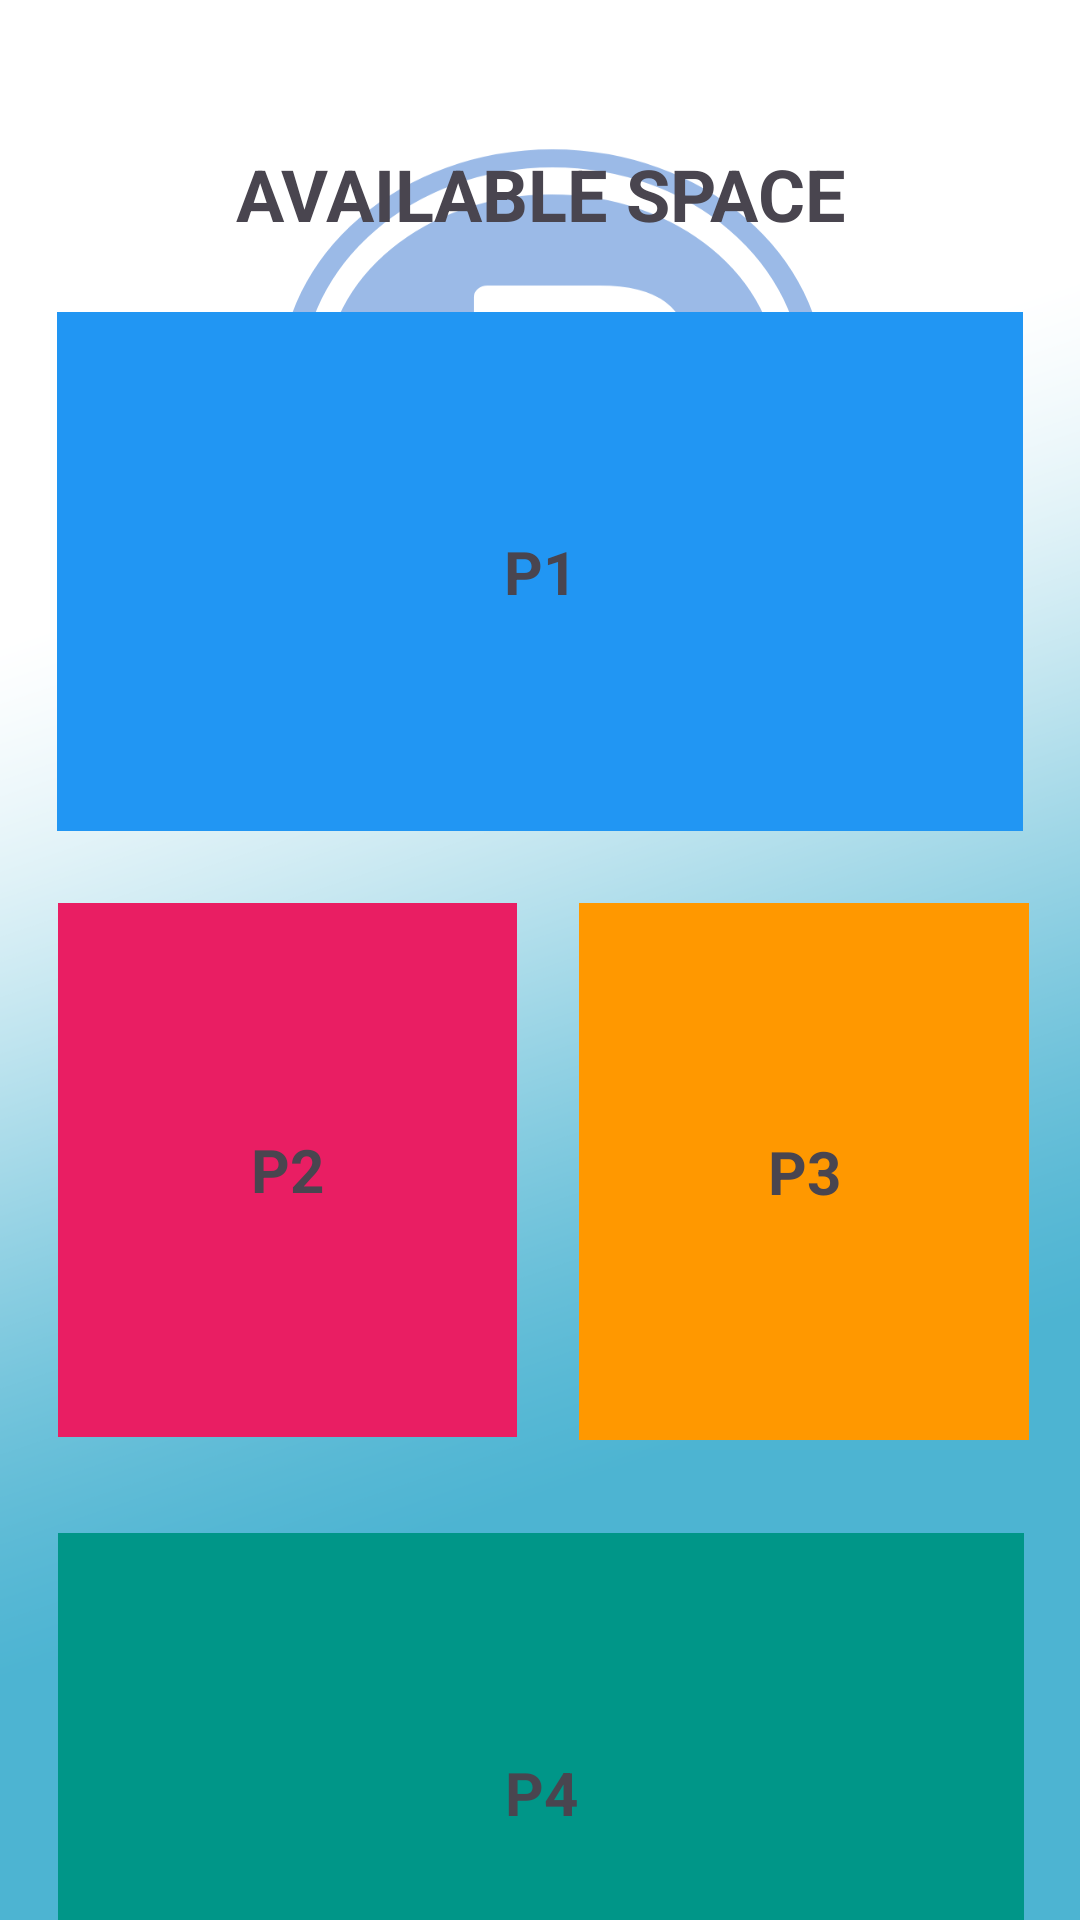

Write the Android layout XML for this screen, with the resource values it uses.
<!-- AndroidManifest.xml: application theme Theme.BUBTPS -->
<!-- res/layout/activity_status.xml -->
<?xml version="1.0" encoding="utf-8"?>
<androidx.constraintlayout.widget.ConstraintLayout xmlns:android="http://schemas.android.com/apk/res/android"
    xmlns:app="http://schemas.android.com/apk/res-auto"
    xmlns:tools="http://schemas.android.com/tools"
    android:layout_width="match_parent"
    android:layout_height="match_parent"
    android:background="@drawable/background"
    tools:context=".Status">

    <TextView
        android:id="@+id/textViewp1"
        android:layout_width="322dp"
        android:layout_height="173dp"
        android:layout_marginTop="104dp"
        android:background="#2196F3"
        android:gravity="center"
        android:text="P1"
        android:textSize="20sp"
        android:textStyle="bold"
        app:layout_constraintEnd_toEndOf="parent"
        app:layout_constraintStart_toStartOf="parent"
        app:layout_constraintTop_toTopOf="parent" />

    <TextView
        android:id="@+id/textViewp4"
        android:layout_width="322dp"
        android:layout_height="173dp"
        android:layout_marginTop="32dp"
        android:background="#009688"
        android:gravity="center"
        android:text="P4"
        android:textSize="20sp"
        android:textStyle="bold"
        app:layout_constraintBottom_toBottomOf="parent"
        app:layout_constraintEnd_toEndOf="parent"
        app:layout_constraintHorizontal_bias="0.505"
        app:layout_constraintStart_toStartOf="parent"
        app:layout_constraintTop_toBottomOf="@+id/textViewp2"
        app:layout_constraintVertical_bias="0.0" />

    <TextView
        android:id="@+id/textViewp2"
        android:layout_width="153dp"
        android:layout_height="178dp"
        android:layout_marginStart="15dp"
        android:layout_marginTop="24dp"
        android:background="#E91E63"
        android:gravity="center"
        android:text="P2"
        android:textSize="20sp"
        android:textStyle="bold"
        app:layout_constraintEnd_toEndOf="parent"
        app:layout_constraintHorizontal_bias="0.023"
        app:layout_constraintStart_toStartOf="parent"
        app:layout_constraintTop_toBottomOf="@+id/textViewp1" />

    <TextView
        android:id="@+id/textViewp3"
        android:layout_width="150dp"
        android:layout_height="179dp"
        android:layout_marginStart="15dp"
        android:layout_marginTop="24dp"
        android:layout_marginEnd="15dp"
        android:background="#FF9800"
        android:gravity="center"
        android:text="P3"
        android:textSize="20sp"
        android:textStyle="bold"
        app:layout_constraintEnd_toEndOf="parent"
        app:layout_constraintHorizontal_bias="0.738"
        app:layout_constraintStart_toEndOf="@+id/textViewp2"
        app:layout_constraintTop_toBottomOf="@+id/textViewp1" />

    <TextView
        android:id="@+id/textViewparkheding"
        android:layout_width="224dp"
        android:layout_height="37dp"
        android:gravity="center"
        android:text="AVAILABLE SPACE"
        android:textSize="24sp"
        android:textStyle="bold"
        app:layout_constraintBottom_toTopOf="@+id/textViewp1"
        app:layout_constraintEnd_toEndOf="parent"
        app:layout_constraintStart_toStartOf="parent"
        app:layout_constraintTop_toTopOf="parent"
        app:layout_constraintVertical_bias="0.686" />

</androidx.constraintlayout.widget.ConstraintLayout>
<!-- resources referenced by this layout -->
<resources>
  <!-- drawable background: png bitmap (drawable, 119748 bytes) -->
  <style name="Theme.BUBTPS" parent="Base.Theme.BUBTPS" />
  <style name="Base.Theme.BUBTPS" parent="Theme.Material3.DayNight.NoActionBar">
          
          <item name="colorPrimary">@color/my_light_primary</item>
          <item name="colorPrimaryVariant">@color/my_light_primary_variant</item>
          <item name="colorAccent">@color/my_light_accent</item>
          <item name="android:statusBarColor">@color/my_light_status_bar</item>
          <item name="android:navigationBarColor">@color/my_light_navigation_bar</item>
      </style>
  <color name="my_light_primary">#2196F3</color>
  <color name="my_light_primary_variant">#64B5F6</color>
  <color name="my_light_accent">#2196F3</color>
  <color name="my_light_status_bar">#1976D2</color>
  <color name="my_light_navigation_bar">#1976D2</color>
</resources>
